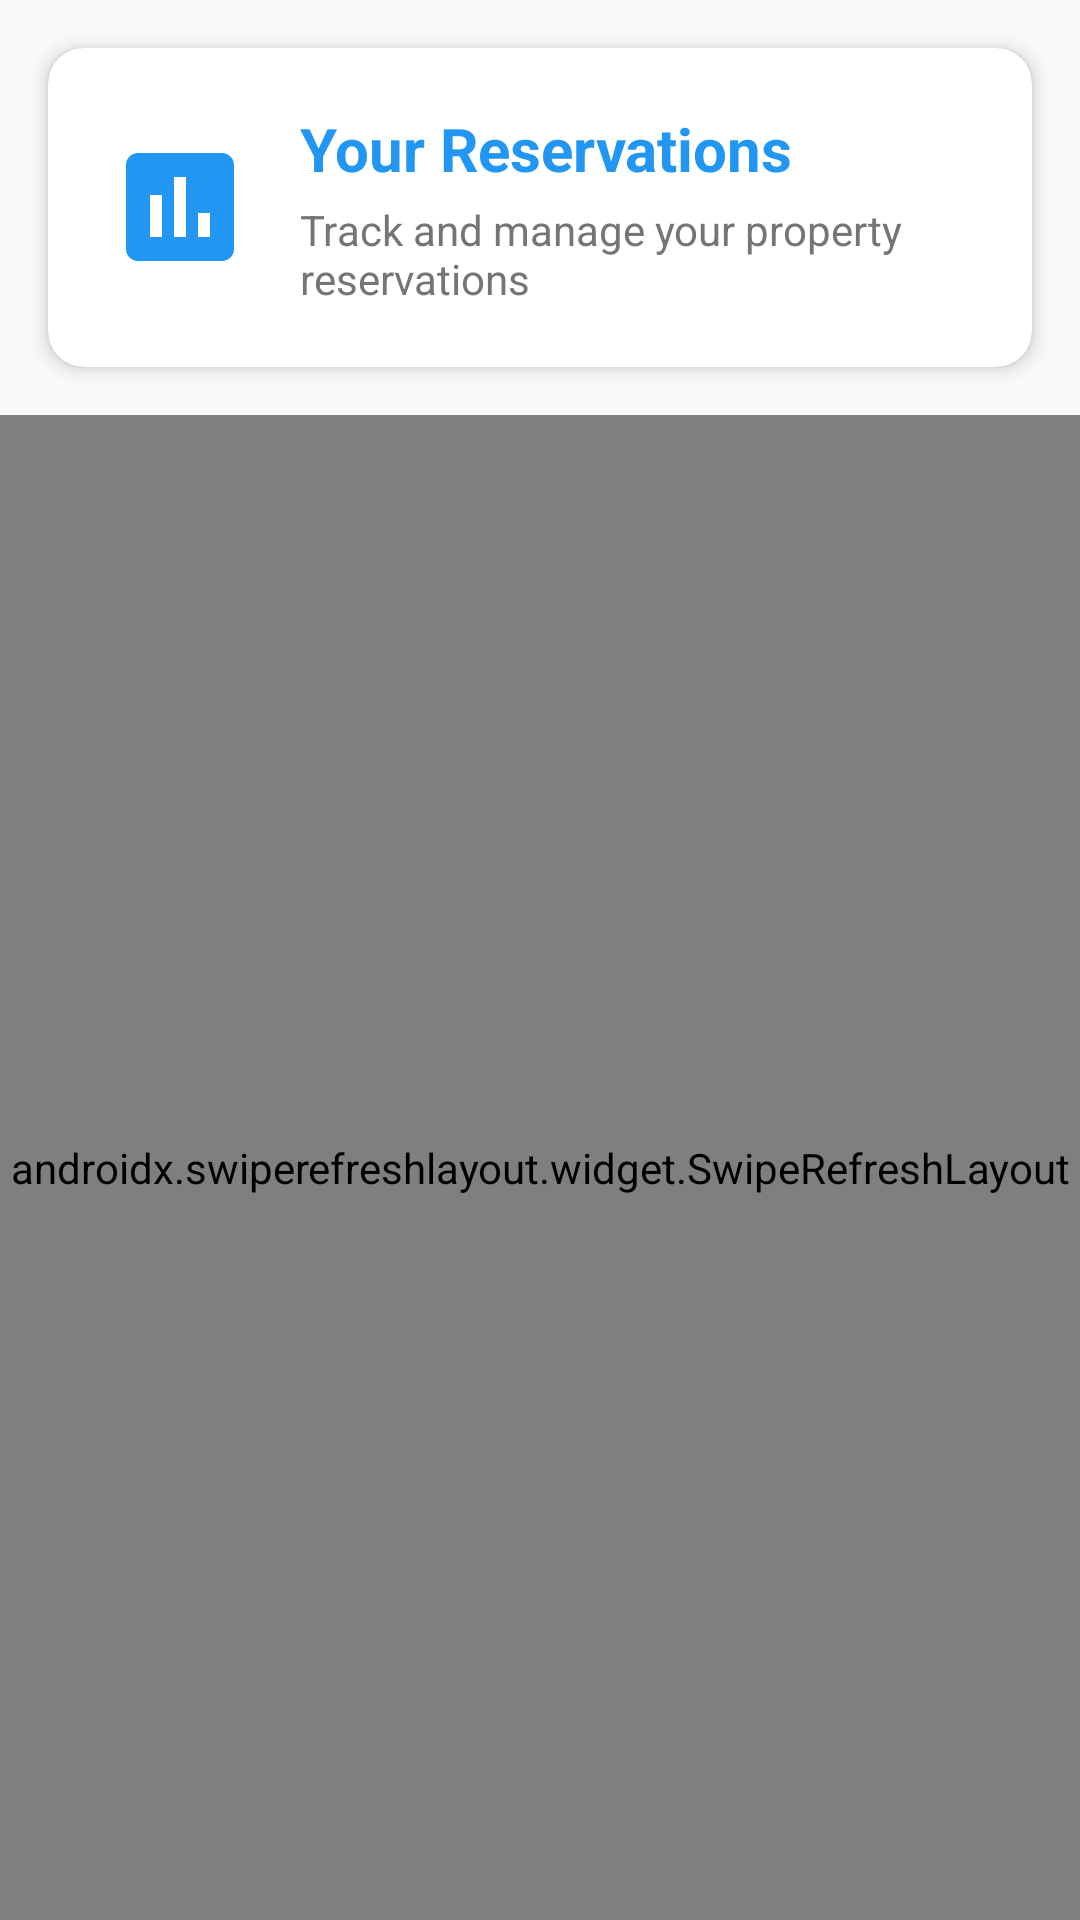

Produce the Android XML layout that renders to this screen, including the resource entries it uses.
<!-- AndroidManifest.xml: application theme Theme._1211769_CourseProject -->
<!-- res/layout/fragment_reservations.xml -->
<?xml version="1.0" encoding="utf-8"?>
<LinearLayout xmlns:android="http://schemas.android.com/apk/res/android"
    xmlns:app="http://schemas.android.com/apk/res-auto"
    android:layout_width="match_parent"
    android:layout_height="match_parent"
    android:background="@color/background_light"
    android:orientation="vertical">

    
    <androidx.cardview.widget.CardView
        android:layout_width="match_parent"
        android:layout_height="wrap_content"
        android:layout_margin="16dp"
        app:cardCornerRadius="12dp"
        app:cardElevation="4dp">

        <LinearLayout
            android:layout_width="match_parent"
            android:layout_height="wrap_content"
            android:orientation="horizontal"
            android:padding="20dp"
            android:gravity="center_vertical">

            <ImageView
                android:layout_width="48dp"                android:layout_height="48dp"
                android:layout_marginEnd="16dp"
                android:src="@drawable/ic_reservations"
                app:tint="@color/primary_color" />

            <LinearLayout
                android:layout_width="0dp"
                android:layout_height="wrap_content"
                android:layout_weight="1"
                android:orientation="vertical">

                <TextView
                    android:layout_width="match_parent"
                    android:layout_height="wrap_content"
                    android:text="Your Reservations"
                    android:textColor="@color/primary_color"
                    android:textSize="20sp"
                    android:textStyle="bold" />

                <TextView
                    android:layout_width="match_parent"
                    android:layout_height="wrap_content"
                    android:layout_marginTop="4dp"
                    android:text="Track and manage your property reservations"
                    android:textColor="@color/text_secondary"
                    android:textSize="14sp" />

            </LinearLayout>

        </LinearLayout>

    </androidx.cardview.widget.CardView>

    
    <androidx.swiperefreshlayout.widget.SwipeRefreshLayout
        android:id="@+id/swipe_refresh_layout"
        android:layout_width="match_parent"
        android:layout_height="0dp"
        android:layout_weight="1">

        <FrameLayout
            android:layout_width="match_parent"
            android:layout_height="match_parent">

            
            <androidx.recyclerview.widget.RecyclerView
                android:id="@+id/reservations_recycler_view"
                android:layout_width="match_parent"
                android:layout_height="match_parent"
                android:paddingLeft="16dp"
                android:paddingRight="16dp"
                android:paddingBottom="16dp"
                android:clipToPadding="false"
                android:visibility="gone" />

            
            <LinearLayout
                android:layout_width="match_parent"
                android:layout_height="match_parent"
                android:orientation="vertical"
                android:gravity="center"
                android:padding="32dp">                <ImageView
                    android:id="@+id/empty_state_image"
                    android:layout_width="120dp"
                    android:layout_height="120dp"
                    android:layout_marginBottom="24dp"
                    android:src="@drawable/ic_empty_properties"
                    android:alpha="0.5"
                    app:tint="@color/text_secondary" />

                <TextView
                    android:id="@+id/empty_state_text"
                    android:layout_width="match_parent"
                    android:layout_height="wrap_content"
                    android:gravity="center"
                    android:text="You have no reservations yet.\nStart exploring properties to make your first reservation!"
                    android:textColor="@color/text_secondary"
                    android:textSize="16sp"
                    android:lineSpacingExtra="4dp" />

            </LinearLayout>

        </FrameLayout>

    </androidx.swiperefreshlayout.widget.SwipeRefreshLayout>

</LinearLayout>
<!-- resources referenced by this layout -->
<resources>
  <color name="background_light">#FAFAFA</color>
  <color name="primary_color">#2196F3</color>
  <color name="text_secondary">#757575</color>
  <!-- drawable ic_empty_properties (drawable) -->
  <?xml version="1.0" encoding="utf-8"?>
  <vector xmlns:android="http://schemas.android.com/apk/res/android"
      android:width="120dp"
      android:height="120dp"
      android:viewportWidth="24"
      android:viewportHeight="24">
      <path
          android:fillColor="@color/text_secondary"
          android:pathData="M19,3H5C3.9,3 3,3.9 3,5v14c0,1.1 0.9,2 2,2h14c1.1,0 2,-0.9 2,-2V5C21,3.9 20.1,3 19,3zM12,17.5L6.5,12L8,10.5l4,4l8,-8L21.5,8L12,17.5z"/>
      <path
          android:fillAlpha="0.3"
          android:fillColor="@color/background_light"
          android:pathData="M0,0h24v24H0z"/>
  </vector>
  <!-- drawable ic_reservations (drawable) -->
  <vector xmlns:android="http://schemas.android.com/apk/res/android"
      android:width="24dp"
      android:height="24dp"
      android:viewportWidth="24"
      android:viewportHeight="24">
      <path
          android:fillColor="@color/primary_color"
          android:pathData="M19,3H5C3.9,3 3,3.9 3,5v14c0,1.1 0.9,2 2,2h14c1.1,0 2,-0.9 2,-2V5C21,3.9 20.1,3 19,3zM9,17H7v-7h2V17zM13,17h-2V7h2V17zM17,17h-2v-4h2V17z"/>
  </vector>
  <style name="Theme._1211769_CourseProject" parent="Base.Theme._1211769_CourseProject" />
  <style name="Base.Theme._1211769_CourseProject" parent="Theme.Material3.DayNight.NoActionBar">
          
          
      </style>
</resources>
